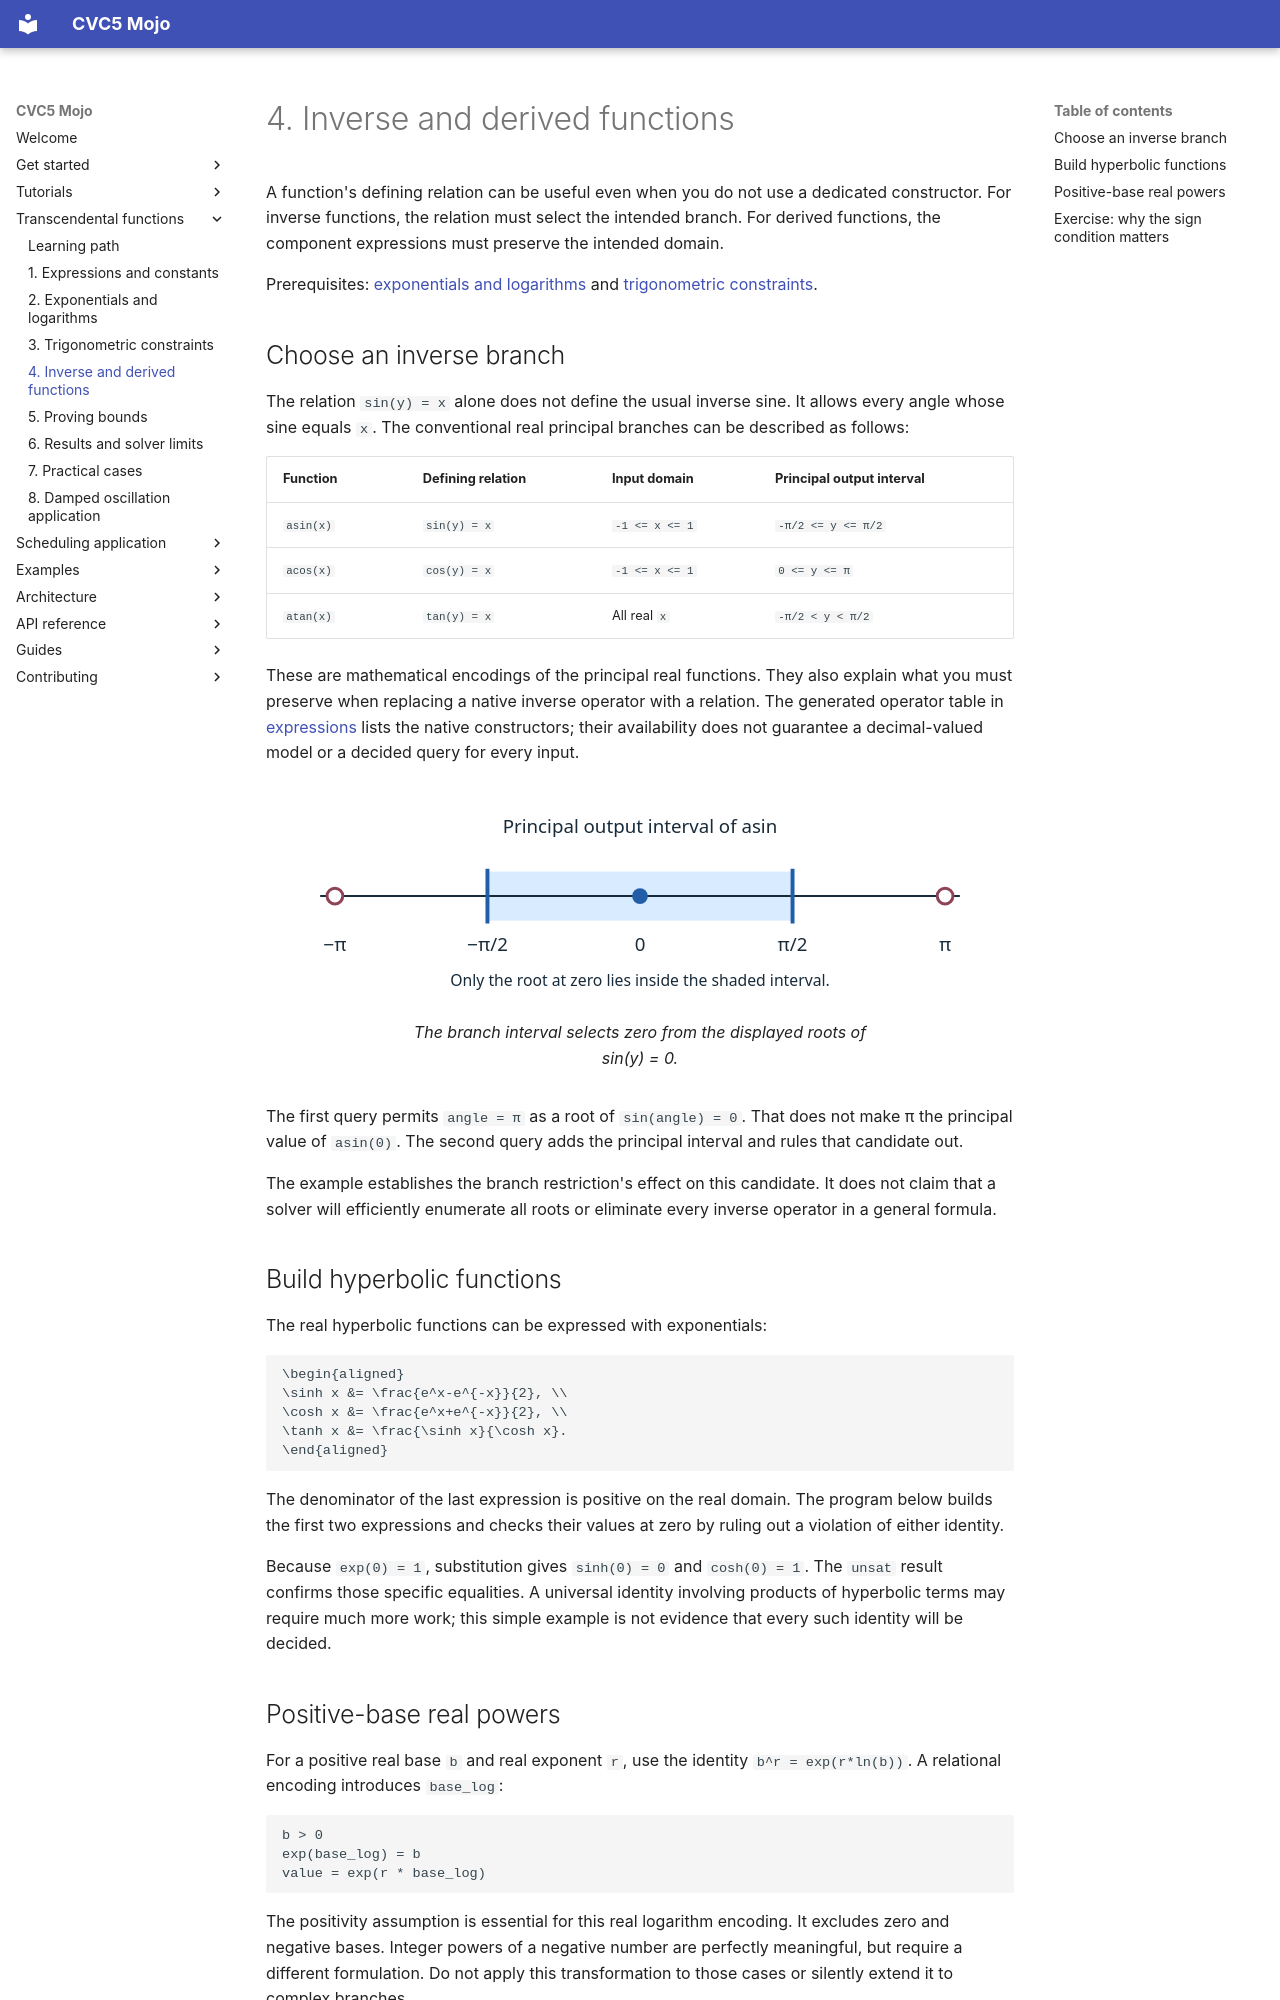

repository: Spellbound-Mojo/cvc5_mojo · page: tutorials/transcendentals/inverse-derived/index.html · generator: mkdocs

# 4. Inverse and derived functions

A function's defining relation can be useful even when you do not use a
dedicated constructor. For inverse functions, the relation must select the
intended branch. For derived functions, the component expressions must
preserve the intended domain.

Prerequisites: [exponentials and logarithms](exponential-logarithms.md)
and [trigonometric constraints](trigonometry.md).

## Choose an inverse branch

The relation `sin(y) = x` alone does not define the usual inverse sine.
It allows every angle whose sine equals `x`. The conventional real
principal branches can be described as follows:

| Function | Defining relation | Input domain | Principal output interval |
|---|---|---|---|
| `asin(x)` | `sin(y) = x` | `-1 <= x <= 1` | `-π/2 <= y <= π/2` |
| `acos(x)` | `cos(y) = x` | `-1 <= x <= 1` | `0 <= y <= π` |
| `atan(x)` | `tan(y) = x` | All real `x` | `-π/2 < y < π/2` |

These are mathematical encodings of the principal real functions. They
also explain what you must preserve when replacing a native inverse
operator with a relation. The generated operator table in
[expressions](expressions.md#operator-names) lists the native constructors;
their availability does not guarantee a decimal-valued model or a decided
query for every input.

<figure markdown="1">
![The principal inverse sine interval runs from negative pi over two to pi over two. Of the sine zeros at negative pi, zero, and pi, only zero belongs to it.](../../assets/figures/inverse-branch.svg)
<figcaption>The branch interval selects zero from the displayed roots of sin(y) = 0.</figcaption>
</figure>

<!-- example: docs/examples/inverse_branches.mojo -->

The first query permits `angle = π` as a root of `sin(angle) = 0`.
That does not make π the principal value of `asin(0)`. The second query
adds the principal interval and rules that candidate out.

The example establishes the branch restriction's effect on this candidate.
It does not claim that a solver will efficiently enumerate all roots or
eliminate every inverse operator in a general formula.

## Build hyperbolic functions

The real hyperbolic functions can be expressed with exponentials:

```math
\begin{aligned}
\sinh x &= \frac{e^x-e^{-x}}{2}, \\
\cosh x &= \frac{e^x+e^{-x}}{2}, \\
\tanh x &= \frac{\sinh x}{\cosh x}.
\end{aligned}
```

The denominator of the last expression is positive on the real domain.
The program below builds the first two expressions and checks their values
at zero by ruling out a violation of either identity.

<!-- example: docs/examples/hyperbolic.mojo -->

Because `exp(0) = 1`, substitution gives `sinh(0) = 0` and `cosh(0) = 1`.
The `unsat` result confirms those specific equalities. A universal identity
involving products of hyperbolic terms may require much more work; this
simple example is not evidence that every such identity will be decided.
